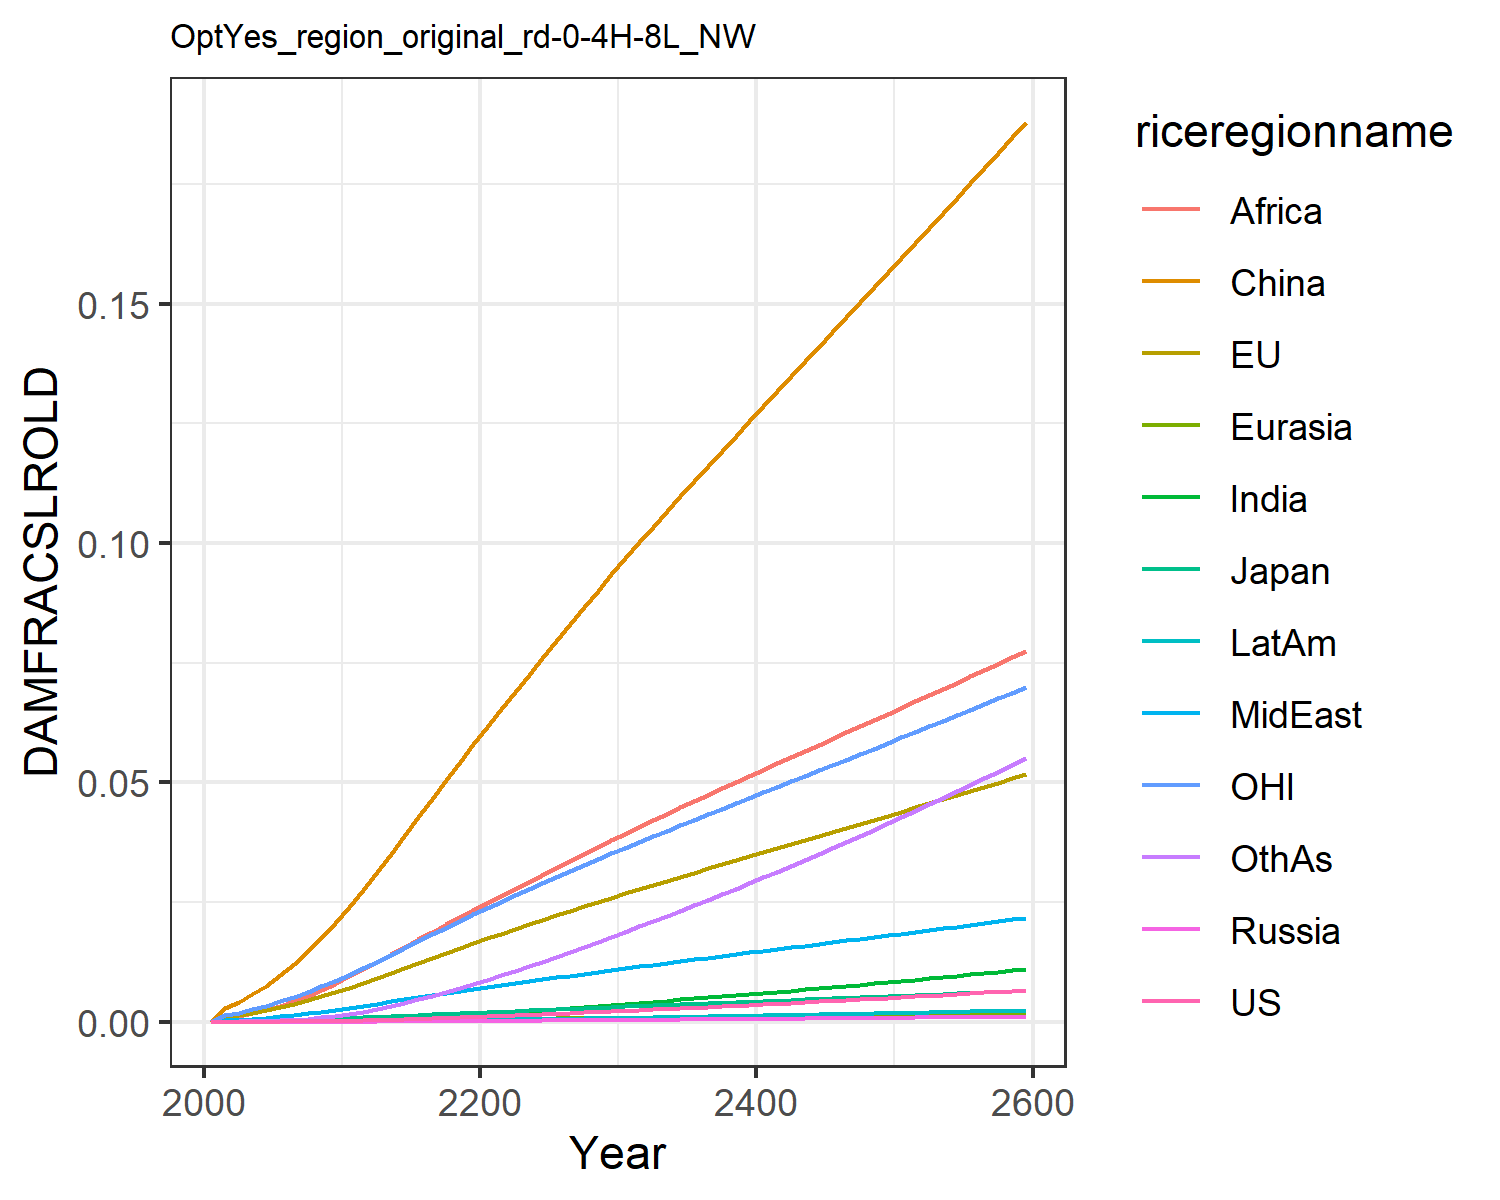

The data file committed next to this chart (first rows):
0.0, 0.0, 0.0, 0.0, 0.0, 0.0, 0.0, 0.0, 0.0, 0.0, 0.0, 0.0
7.568837115610997e-6, 0.0011, 0.0001307, 1.2562195666911276e-6, 2.7019116353731195e-5, 0.002852, 7.549228965252303e-6, 0.0003362, 0.0008541, 2.0997906191848384e-6, 0.0015, 3.669270656486269e-5
1.1375371723439099e-5, 0.001383, 0.0001609, 1.9006729286024464e-6, 3.461756363404133e-5, 0.004144, 1.247800588987628e-5, 0.0004531, 0.001189, 3.311117221290615e-6, 0.001912, 5.817517065989276e-5
1.9425294056803746e-5, 0.001858, 0.0002129, 3.201599472726704e-6, 4.767968589198756e-5, 0.005717, 2.249582074736079e-5, 0.0006364, 0.001737, 5.820369595326181e-6, 0.002578, 0.0001056
3.127139736352433e-5, 0.002409, 0.0002718, 5.084214088659199e-6, 6.31605488628003e-5, 0.007562, 3.789021548371579e-5, 0.0008576, 0.002427, 9.600538701153341e-6, 0.003351, 0.0001796
4.799407735176764e-5, 0.00304, 0.0003361, 7.718938349365036e-6, 8.120604786465599e-5, 0.009681, 6.0448975585891485e-5, 0.001118, 0.003273, 1.5016023977628029e-5, 0.004227, 0.0002888
7.055512858336348e-5, 0.003742, 0.0004104, 1.1267139160524413e-5, 0.0001017, 0.01206, 9.164230308138864e-5, 0.001412, 0.004246, 2.2395805488306126e-5, 0.005191, 0.0004411
9.986560082244862e-5, 0.004508, 0.0004942, 1.5865354815500163e-5, 0.0001245, 0.01471, 0.0001331, 0.001739, 0.005339, 3.2108787700377234e-5, 0.006236, 0.0006447
0.0001369, 0.005334, 0.0005849, 2.1608530647406106e-5, 0.0001496, 0.01759, 0.0001866, 0.002104, 0.006576, 4.4491582658788884e-5, 0.007361, 0.0009095
0.0001822, 0.006212, 0.0006815, 2.8559575598036095e-5, 0.0001765, 0.02068, 0.0002533, 0.002502, 0.007952, 5.978264923118873e-5, 0.008552, 0.001242
0.0002363, 0.007132, 0.0007829, 3.673890325841321e-5, 0.0002049, 0.02394, 0.0003342, 0.002932, 0.009455, 7.813311343032907e-5, 0.009796, 0.001648
0.000299, 0.008111, 0.000893, 4.644313645665445e-5, 0.0002356, 0.02744, 0.0004295, 0.003369, 0.011, 9.960407421121706e-5, 0.01112, 0.002126
0.0003695, 0.009143, 0.001012, 5.778124808123755e-5, 0.0002683, 0.03119, 0.0005387, 0.003802, 0.01253, 0.000124, 0.01252, 0.002672
0.0004489, 0.01021, 0.001136, 7.056149961775108e-5, 0.0003023, 0.03499, 0.0006612, 0.00425, 0.0141, 0.0001515, 0.01397, 0.003279
0.0005345, 0.01128, 0.001262, 8.44733172846182e-5, 0.0003367, 0.03885, 0.0007954, 0.004696, 0.01567, 0.0001814, 0.01542, 0.003946
0.0006257, 0.01235, 0.001388, 9.93816619543869e-5, 0.0003712, 0.04273, 0.0009396, 0.005138, 0.01725, 0.0002133, 0.01686, 0.004666
0.0007215, 0.0134, 0.001513, 0.0001151, 0.0004055, 0.04659, 0.001092, 0.005573, 0.01881, 0.0002469, 0.01828, 0.005428
0.0008213, 0.01443, 0.001637, 0.0001316, 0.0004396, 0.05043, 0.001252, 0.006001, 0.02035, 0.0002818, 0.01968, 0.006227
0.0009243, 0.01545, 0.001761, 0.0001487, 0.0004732, 0.05422, 0.001418, 0.00642, 0.02186, 0.000318, 0.02106, 0.007056
0.00103, 0.01646, 0.001883, 0.0001663, 0.0005064, 0.05795, 0.001588, 0.00683, 0.02333, 0.0003551, 0.02242, 0.007909
0.001138, 0.01745, 0.002004, 0.0001844, 0.0005391, 0.06162, 0.001762, 0.00723, 0.02476, 0.000393, 0.02375, 0.008782
0.001249, 0.01843, 0.002124, 0.0002028, 0.0005715, 0.06527, 0.001942, 0.007632, 0.02619, 0.000432, 0.02507, 0.009686
0.001361, 0.01939, 0.002244, 0.0002216, 0.0006038, 0.06891, 0.002129, 0.008038, 0.02764, 0.0004724, 0.02638, 0.01062
0.001475, 0.02035, 0.002362, 0.0002407, 0.0006359, 0.07251, 0.002321, 0.008443, 0.02913, 0.0005138, 0.02766, 0.01158
0.00159, 0.0213, 0.00248, 0.0002601, 0.0006676, 0.07607, 0.002517, 0.008843, 0.03061, 0.0005559, 0.02894, 0.01256
0.001708, 0.02223, 0.002598, 0.0002798, 0.000699, 0.0796, 0.002716, 0.009241, 0.03208, 0.0005989, 0.0302, 0.01356
0.001827, 0.02317, 0.002715, 0.0002999, 0.0007301, 0.0831, 0.002919, 0.009635, 0.03355, 0.0006426, 0.03145, 0.01458
0.001948, 0.02409, 0.002832, 0.0003203, 0.000761, 0.08658, 0.003126, 0.01003, 0.035, 0.0006871, 0.03269, 0.01562
0.002071, 0.02501, 0.002949, 0.000341, 0.0007917, 0.09004, 0.003336, 0.01042, 0.03645, 0.0007322, 0.03393, 0.01667
0.002196, 0.02593, 0.003065, 0.000362, 0.0008222, 0.09347, 0.003549, 0.0108, 0.03788, 0.0007781, 0.03516, 0.01774
0.002322, 0.02684, 0.003182, 0.0003833, 0.0008525, 0.09688, 0.003766, 0.01119, 0.03931, 0.0008247, 0.03638, 0.01882
0.00245, 0.02773, 0.003297, 0.0004048, 0.0008823, 0.1002, 0.003983, 0.01157, 0.0407, 0.0008715, 0.03758, 0.01991
0.002577, 0.0286, 0.003409, 0.0004263, 0.0009114, 0.1035, 0.004202, 0.01194, 0.04207, 0.0009184, 0.03876, 0.021
0.002707, 0.02947, 0.003521, 0.000448, 0.0009402, 0.1067, 0.004422, 0.01231, 0.04342, 0.0009658, 0.03992, 0.02211
0.002837, 0.03032, 0.003633, 0.00047, 0.0009687, 0.1099, 0.004645, 0.01267, 0.04476, 0.001014, 0.04107, 0.02322
0.00297, 0.03118, 0.003745, 0.0004922, 0.0009971, 0.113, 0.00487, 0.01303, 0.04609, 0.001062, 0.04222, 0.02435
0.003104, 0.03203, 0.003857, 0.0005147, 0.001025, 0.1162, 0.005098, 0.0134, 0.04742, 0.001111, 0.04337, 0.02549
0.003239, 0.03288, 0.003968, 0.0005374, 0.001054, 0.1193, 0.005328, 0.01376, 0.04873, 0.00116, 0.04451, 0.02664
0.003376, 0.03372, 0.00408, 0.0005604, 0.001082, 0.1224, 0.005561, 0.01412, 0.05005, 0.001211, 0.04565, 0.0278
0.003515, 0.03457, 0.004192, 0.0005837, 0.00111, 0.1255, 0.005796, 0.01448, 0.05135, 0.001261, 0.04679, 0.02898
0.003655, 0.03542, 0.004305, 0.0006072, 0.001138, 0.1287, 0.006034, 0.01483, 0.05266, 0.001312, 0.04793, 0.03017
0.003797, 0.03626, 0.004418, 0.000631, 0.001166, 0.1318, 0.006275, 0.01519, 0.05396, 0.001364, 0.04907, 0.03137
0.003941, 0.03711, 0.004531, 0.0006551, 0.001193, 0.1349, 0.006518, 0.01555, 0.05526, 0.001416, 0.05021, 0.03258
0.004086, 0.03795, 0.004644, 0.0006794, 0.001221, 0.138, 0.006763, 0.01591, 0.05656, 0.001469, 0.05135, 0.03381
0.004233, 0.0388, 0.004758, 0.000704, 0.001249, 0.1411, 0.007011, 0.01627, 0.05785, 0.001523, 0.0525, 0.03504
0.004382, 0.03965, 0.004872, 0.0007289, 0.001277, 0.1441, 0.007262, 0.01663, 0.05915, 0.001577, 0.05364, 0.03629
0.004532, 0.0405, 0.004987, 0.000754, 0.001305, 0.1472, 0.007515, 0.01699, 0.06044, 0.001632, 0.05478, 0.03756
0.004684, 0.04135, 0.005102, 0.0007794, 0.001333, 0.1503, 0.007771, 0.01735, 0.06174, 0.001687, 0.05593, 0.03883
0.004838, 0.0422, 0.005218, 0.0008051, 0.001361, 0.1534, 0.008029, 0.01771, 0.06303, 0.001743, 0.05708, 0.04012
0.004993, 0.04306, 0.005334, 0.0008311, 0.001389, 0.1566, 0.00829, 0.01807, 0.06433, 0.001799, 0.05823, 0.04142
0.00515, 0.04391, 0.00545, 0.0008573, 0.001417, 0.1597, 0.008553, 0.01843, 0.06563, 0.001856, 0.05939, 0.04273
0.005308, 0.04477, 0.005568, 0.0008837, 0.001445, 0.1628, 0.008819, 0.0188, 0.06693, 0.001913, 0.06055, 0.04406
0.005468, 0.04563, 0.005685, 0.0009105, 0.001473, 0.1659, 0.009088, 0.01916, 0.06823, 0.001971, 0.06171, 0.04539
0.005629, 0.0465, 0.005804, 0.0009375, 0.001501, 0.169, 0.009359, 0.01952, 0.06954, 0.00203, 0.06287, 0.04674
0.005793, 0.04736, 0.005923, 0.0009647, 0.00153, 0.1722, 0.009632, 0.01989, 0.07085, 0.002089, 0.06404, 0.0481
0.005957, 0.04823, 0.006042, 0.0009923, 0.001558, 0.1753, 0.009908, 0.02026, 0.07216, 0.002149, 0.06521, 0.04948
0.006124, 0.0491, 0.006162, 0.00102, 0.001587, 0.1785, 0.01019, 0.02063, 0.07347, 0.002209, 0.06639, 0.05086
0.006292, 0.04998, 0.006283, 0.001048, 0.001615, 0.1816, 0.01047, 0.021, 0.07479, 0.00227, 0.06757, 0.05226
0.006461, 0.05086, 0.006404, 0.001076, 0.001644, 0.1848, 0.01075, 0.02137, 0.07611, 0.002331, 0.06876, 0.05367
0.006632, 0.05174, 0.006526, 0.001105, 0.001673, 0.188, 0.01104, 0.02174, 0.07744, 0.002393, 0.06995, 0.0551
